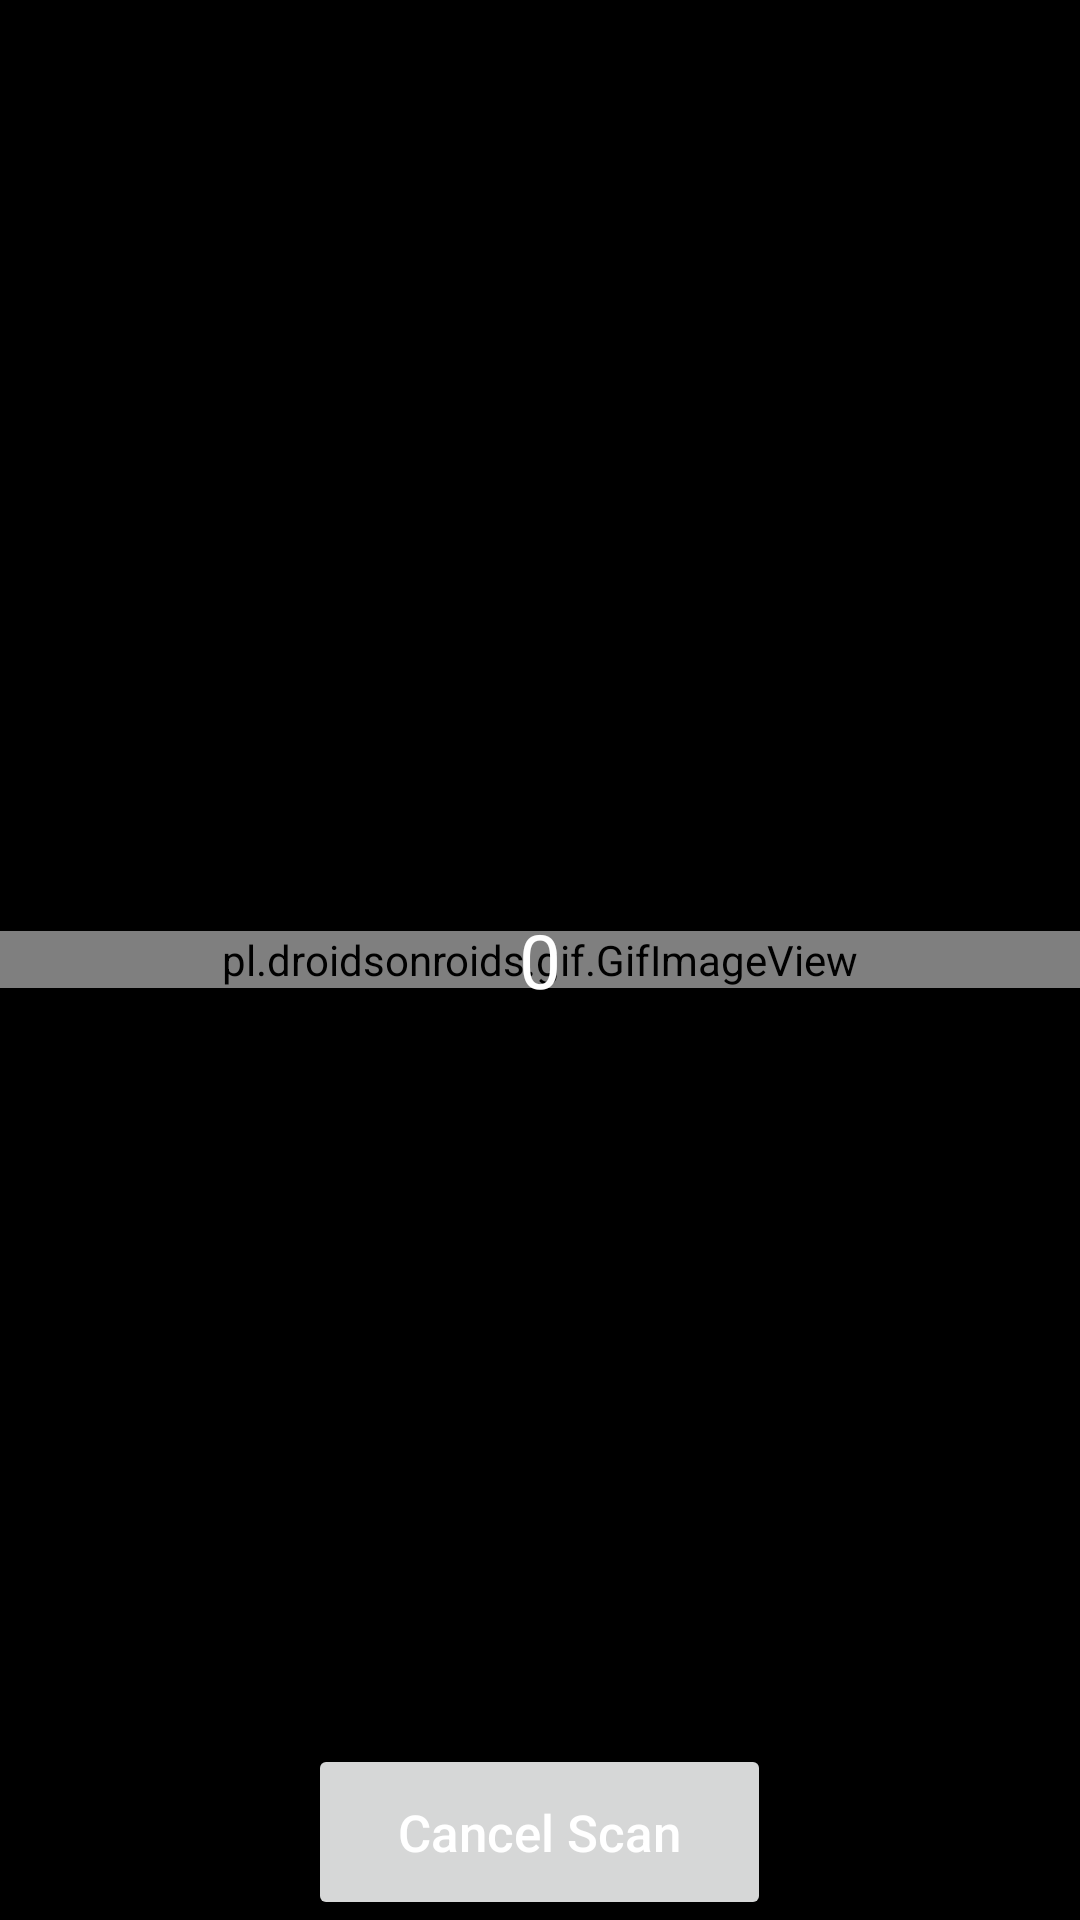

Layout XML and referenced resources for this Android screen:
<!-- AndroidManifest.xml: application theme FullScreen -->
<!-- res/layout/activity_scanner.xml -->
<?xml version="1.0" encoding="utf-8"?>
<RelativeLayout
    xmlns:android="http://schemas.android.com/apk/res/android"
    xmlns:app="http://schemas.android.com/apk/res-auto"
    xmlns:tools="http://schemas.android.com/tools"
    android:layout_width="match_parent"
    android:layout_height="match_parent"
    android:background="@color/black"
    tools:context=".ScannerAct">

    <pl.droidsonroids.gif.GifImageView
        android:layout_width="match_parent"
        android:layout_height="wrap_content"
        android:id="@+id/imageView"
        android:src="@drawable/scanner"
        android:layout_centerInParent="true"/>

    <TextView
        android:layout_width="wrap_content"
        android:layout_height="wrap_content"
        android:id="@+id/textView"
        android:layout_centerInParent="true"
        android:textColor="@color/white"
        android:text="@string/zero"
        android:textSize="25sp"/>

    <Button
        android:layout_width="wrap_content"
        android:layout_height="wrap_content"
        android:id="@+id/button"
        android:layout_alignParentBottom="true"
        android:text="@string/cancel_scan"
        android:layout_centerHorizontal="true"
        app:backgroundTint="@color/skyBlueDark"
        android:paddingHorizontal="30dp"
        android:paddingVertical="18dp"
        android:textSize="17sp"
        android:textColor="@color/white"
        android:textAllCaps="false"/>

</RelativeLayout>
<!-- resources referenced by this layout -->
<resources>
  <color name="black">#000000</color>
  <color name="skyBlueDark">#00A0BE</color>
  <color name="white">#FFFFFF</color>
  <string name="cancel_scan">Cancel Scan</string>
  <string name="zero">0</string>
  <style name="FullScreen" parent="Theme.AppCompat.Light.NoActionBar">
          
          <item name="colorPrimary">@color/mainColor</item>
          <item name="colorPrimaryVariant">@color/mainColor</item>
          <item name="colorOnPrimary">@color/mainColor</item>
          
          <item name="colorSecondary">@color/mainColor</item>
          <item name="colorSecondaryVariant">@color/mainColor</item>
          <item name="colorOnSecondary">@color/mainColor</item>
          
          <item name="statusBarBackground" tools:targetApi="l">@color/mainColor</item>
          <item name="statusBarForeground" tools:targetApi="l">@color/mainColor</item>
          <item name="android:statusBarColor" tools:targetApi="l">@color/mainColor</item>
          <item name="android:navigationBarColor" tools:targetApi="l">@color/mainColor</item>
          
      </style>
  <color name="mainColor">#111111</color>
</resources>
